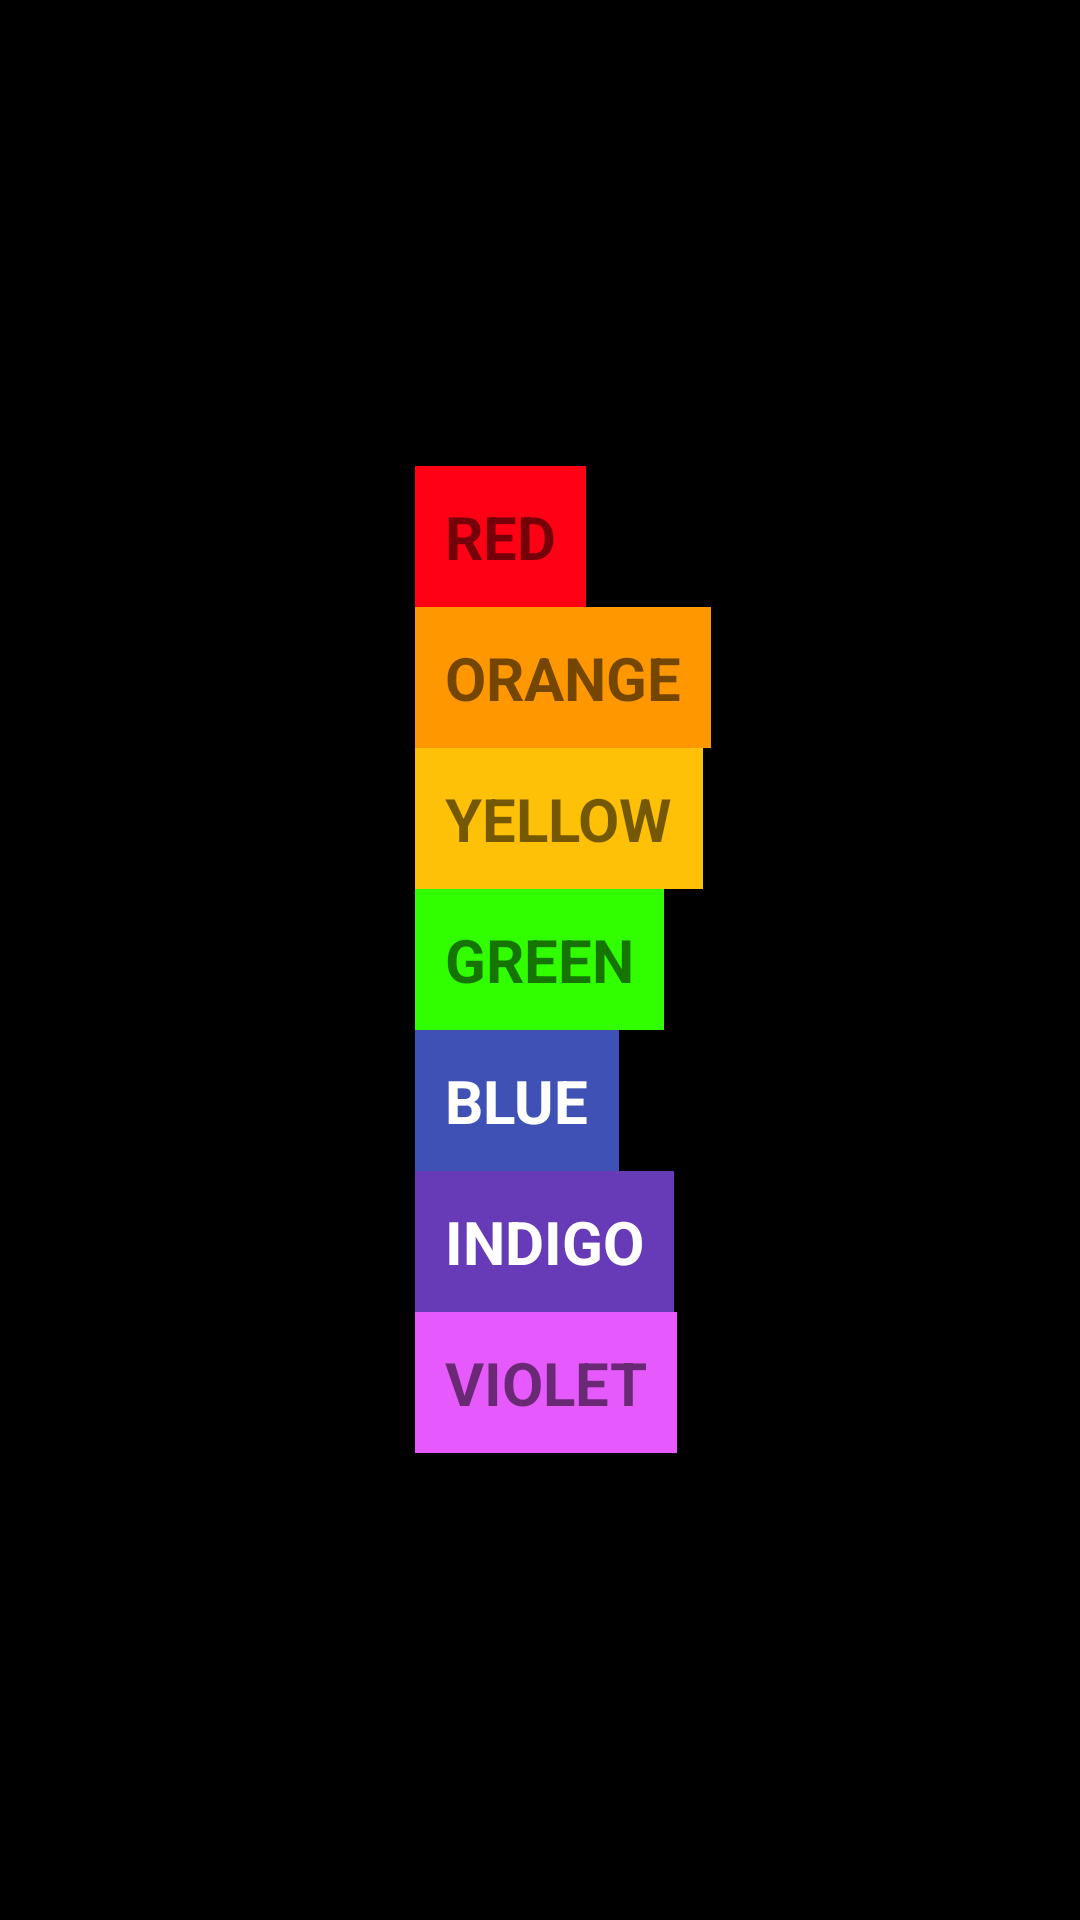

Android layout source for this screen:
<!-- AndroidManifest.xml: application theme Theme.MW_Layouts -->
<!-- res/layout/activity_relative_layout5.xml -->
<?xml version="1.0" encoding="utf-8"?>
<RelativeLayout xmlns:android="http://schemas.android.com/apk/res/android"
    xmlns:app="http://schemas.android.com/apk/res-auto"
    xmlns:tools="http://schemas.android.com/tools"
    android:layout_width="match_parent"
    android:layout_height="match_parent"
    android:background="@color/black"
    tools:context=".RelativeLayout5">

    <TextView
        android:id="@+id/green"
        android:layout_width="wrap_content"
        android:layout_height="wrap_content"
        android:layout_centerInParent="true"
        android:layout_marginEnd="40dp"
        android:text="Green"
        android:textAllCaps="true"
        android:background="#31FF00"
        android:padding="10dp"
        android:textStyle="bold"
        android:textSize="20sp"/>

    <TextView
        android:id="@+id/yellow"
        android:layout_width="wrap_content"
        android:layout_height="wrap_content"
        android:layout_above="@id/green"
        android:layout_alignStart="@+id/green"
        android:background="#FFC107"
        android:padding="10dp"
        android:text="Yellow"
        android:textAllCaps="true"
        android:textSize="20sp"
        android:textStyle="bold" />
    <TextView
        android:id="@+id/orange"
        android:layout_width="wrap_content"
        android:layout_height="wrap_content"
        android:layout_above="@id/yellow"
        android:layout_alignStart="@+id/yellow"
        android:background="#FF9800"
        android:padding="10dp"
        android:text="Orange"
        android:textAllCaps="true"
        android:textSize="20sp"
        android:textStyle="bold" />
    <TextView
        android:id="@+id/red"
        android:layout_width="wrap_content"
        android:layout_height="wrap_content"
        android:layout_above="@id/orange"
        android:layout_alignStart="@+id/orange"
        android:background="#FF0015"
        android:padding="10dp"
        android:text="Red"
        android:textAllCaps="true"
        android:textSize="20sp"
        android:textStyle="bold" />
    <TextView
        android:id="@+id/blue"
        android:layout_width="wrap_content"
        android:layout_height="wrap_content"
        android:layout_below="@id/green"
        android:layout_alignStart="@+id/green"
        android:background="#3F51B5"
        android:padding="10dp"
        android:text="Blue"
        android:textAllCaps="true"
        android:textSize="20sp"
        android:textStyle="bold"
        android:textColor="@color/white"/>
    <TextView
        android:id="@+id/indigo"
        android:layout_width="wrap_content"
        android:layout_height="wrap_content"
        android:layout_below="@id/blue"
        android:layout_alignStart="@+id/blue"
        android:background="#673AB7"
        android:padding="10dp"
        android:text="Indigo"
        android:textAllCaps="true"
        android:textSize="20sp"
        android:textStyle="bold"
        android:textColor="@color/white"/>
    <TextView
        android:id="@+id/violet"
        android:layout_width="wrap_content"
        android:layout_height="wrap_content"
        android:layout_below="@id/indigo"
        android:layout_alignStart="@+id/indigo"
        android:background="#E65AFD"
        android:padding="10dp"
        android:text="Violet"
        android:textAllCaps="true"
        android:textSize="20sp"
        android:textStyle="bold"/>

</RelativeLayout>
<!-- resources referenced by this layout -->
<resources>
  <style name="Theme.MW_Layouts" parent="Base.Theme.MW_Layouts" />
  <style name="Base.Theme.MW_Layouts" parent="Theme.MaterialComponents.DayNight.DarkActionBar">
          
          
      </style>
  <!-- not gathered from this repository: default colours our renderer supplied (Android Studio template values) -->
  <color name="black">#FF000000</color>
  <color name="white">#FFFFFFFF</color>
</resources>
